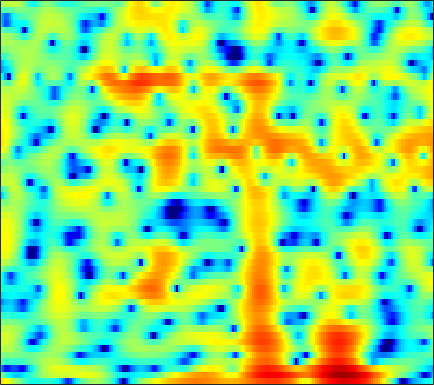

The file beside this chart, header and first rows:
6.5761, 6.0303, 5.2619, 4.4438, 3.7908, 2.8655, 1.8776, 1.1114, 0.069102, -0.99464, -2.0068, -2.7186, -3.5663, -4.2327, -4.5857, -4.8117, -4.7839, -4.618, -4.3075, -3.9972, -3.7352, -3.6043, -3.5709, -3.7431
-0.02457, -1.26, -2.922, -4.505, -5.564, -6.702, -7.428, -7.671, -7.606, -7.171, -6.469, -5.838, -4.917, -3.95, -3.221, -2.27, -1.359, -0.7102, 0.09394, 0.8217, 1.459, 1.876, 2.339, 2.7
-9.455, -12.14, -15.23, -15.41, -14.29, -13.11, -12.79, -13.12, -14.3, -15.91, -16.11, -14.27, -10.93, -7.932, -6.042, -3.932, -2.204, -1.106, 0.1325, 1.159, 2.001, 2.527, 3.101, 3.55
-2.382, -2.578, -2.798, -2.957, -3.04, -3.118, -3.157, -3.158, -3.105, -2.98, -2.751, -2.512, -2.107, -1.624, -1.222, -0.6531, -0.0578, 0.384, 0.9434, 1.445, 1.867, 2.114, 2.353, 2.482
-0.1555, -0.04191, 0.03533, 0.04388, 0.007821, -0.09004, -0.2257, -0.3388, -0.4983, -0.6562, -0.7898, -0.8637, -0.9214, -0.9138, -0.8635, -0.7269, -0.5119, -0.3065, 0.004695, 0.3466, 0.6771, 0.8979, 1.13, 1.269
1.942, 2.072, 2.125, 2.047, 1.898, 1.577, 1.11, 0.6561, -0.08972, -0.9929, -2.045, -2.901, -4.054, -5.064, -5.576, -5.722, -5.225, -4.55, -3.478, -2.385, -1.373, -0.6887, 0.09773, 0.7351
3.051, 3.192, 3.234, 3.095, 2.863, 2.375, 1.657, 0.9526, -0.2374, -1.768, -3.723, -5.544, -8.62, -12.81, -16.83, -18.65, -14.11, -11.21, -8.33, -6.099, -4.253, -3.055, -1.656, -0.4613
2.952, 3.198, 3.356, 3.305, 3.132, 2.735, 2.142, 1.572, 0.6417, -0.5013, -1.877, -3.051, -4.755, -6.499, -7.774, -9.482, -11.3, -12.67, -13.69, -12.31, -9.318, -7.045, -4.426, -2.315
1.847, 2.113, 2.327, 2.378, 2.324, 2.13, 1.796, 1.462, 0.9079, 0.2386, -0.551, -1.227, -2.241, -3.371, -4.291, -5.621, -7.067, -8.096, -8.876, -8.263, -6.501, -4.963, -3.026, -1.365
-0.6751, -0.4917, -0.3341, -0.2489, -0.2314, -0.2892, -0.4337, -0.5941, -0.8532, -1.115, -1.353, -1.522, -1.758, -1.997, -2.141, -2.236, -2.203, -2.095, -1.851, -1.454, -0.8826, -0.379, 0.3322, 1.011
-3.947, -3.766, -3.599, -3.529, -3.551, -3.7, -3.928, -4.119, -4.373, -4.527, -4.503, -4.34, -3.938, -3.404, -2.956, -2.315, -1.631, -1.102, -0.4035, 0.2726, 0.9273, 1.392, 1.98, 2.505
-8.032, -7.447, -6.871, -6.661, -6.788, -7.299, -8.173, -9.101, -10.7, -12.4, -12.97, -12.06, -9.859, -7.543, -5.982, -4.239, -2.803, -1.854, -0.6946, 0.3661, 1.307, 1.932, 2.671, 3.293
-11.38, -9.738, -8.36, -7.697, -7.557, -7.82, -8.738, -9.829, -11.81, -14.24, -15.47, -14.13, -11.23, -8.802, -7.333, -5.647, -4.183, -3.183, -1.909, -0.6492, 0.5794, 1.455, 2.512, 3.4
-7.177, -6.478, -5.869, -5.463, -5.255, -5.183, -5.424, -5.689, -5.986, -6.192, -6.453, -6.605, -6.605, -6.601, -6.814, -7.384, -7.895, -7.808, -6.591, -4.41, -2.034, -0.3884, 1.507, 3.006
-3.777, -4.031, -4.325, -4.534, -4.649, -4.743, -4.63, -4.513, -4.391, -4.242, -4.161, -4.258, -4.654, -5.317, -6.12, -7.91, -10.87, -13.28, -12.01, -7.269, -3.398, -1.183, 1.066, 2.737
-4.142, -5.396, -7.3, -9.379, -10.55, -10.57, -9.062, -7.707, -6.18, -5.1, -4.241, -3.746, -3.396, -3.293, -3.226, -3.138, -3.042, -2.801, -2.113, -1.133, 0.01842, 0.9404, 2.099, 3.065
-3.452, -5.059, -7.863, -11.36, -13.89, -13.72, -10.44, -8.489, -6.472, -5.005, -4.062, -3.545, -2.918, -2.434, -2.146, -1.717, -1.19, -0.7677, -0.1525, 0.5606, 1.324, 1.87, 2.539, 3.14
-0.06454, -0.7628, -1.687, -2.516, -3.074, -3.528, -3.571, -3.584, -3.598, -3.514, -3.518, -3.628, -3.669, -3.539, -3.408, -3.103, -2.498, -1.924, -1.118, -0.2411, 0.6735, 1.296, 2.009, 2.61
2.75, 2.566, 2.175, 1.629, 1.195, 0.514, -0.3434, -0.9966, -2.017, -3.298, -4.641, -5.705, -7.315, -8.678, -9.137, -8.851, -7.734, -6.519, -4.676, -2.92, -1.399, -0.3816, 0.7924, 1.66
4.348, 4.436, 4.276, 3.856, 3.396, 2.507, 1.282, 0.2085, -1.577, -3.926, -6.745, -9.312, -14.01, -20.63, -29.38, -27.58, -17.68, -13.66, -9.569, -6.303, -3.85, -2.408, -0.8362, 0.3044
5.144, 5.351, 5.353, 5.046, 4.572, 3.697, 2.486, 1.272, -0.619, -3.035, -6.106, -8.703, -13.22, -19.52, -26.39, -29.4, -18.91, -14.72, -10.36, -7.252, -4.888, -3.454, -2.097, -1.181
5.204, 5.414, 5.467, 5.224, 4.84, 4.116, 3.095, 2.121, 0.6506, -1.081, -3.074, -4.561, -6.669, -8.445, -9.308, -9.849, -9.238, -8.458, -7.131, -5.742, -4.572, -3.806, -3.063, -2.71
4.893, 5.085, 5.122, 4.921, 4.64, 4.027, 3.225, 2.505, 1.332, 0.07363, -1.336, -2.411, -3.71, -4.964, -5.663, -6.277, -6.572, -6.452, -6.056, -5.491, -4.813, -4.413, -3.986, -3.8
4.811, 4.976, 5.008, 4.848, 4.593, 4.077, 3.369, 2.708, 1.643, 0.3938, -1.03, -2.244, -3.968, -5.849, -7.294, -8.893, -9.73, -9.576, -8.563, -7.233, -5.964, -5.152, -4.351, -3.824
4.54, 4.67, 4.704, 4.569, 4.337, 3.909, 3.257, 2.65, 1.68, 0.4376, -1.021, -2.385, -4.567, -7.379, -10.31, -16.17, -28.16, -18.93, -12.39, -8.781, -6.506, -5.238, -3.958, -3.092
3.531, 3.623, 3.656, 3.561, 3.406, 3.085, 2.608, 2.152, 1.411, 0.4673, -0.634, -1.579, -3.006, -4.5, -5.65, -6.896, -7.549, -7.494, -6.817, -5.801, -4.701, -3.929, -2.982, -2.19
1.96, 2.037, 2.112, 2.155, 2.162, 2.04, 1.855, 1.598, 1.131, 0.5675, -0.1603, -0.7105, -1.546, -2.343, -2.89, -3.542, -3.926, -4.099, -4.06, -3.808, -3.355, -2.905, -2.289, -1.584
-0.4405, -0.3029, 0.1123, 0.6476, 1.002, 1.373, 1.521, 1.511, 1.307, 0.9434, 0.4242, -0.05336, -0.708, -1.453, -1.978, -2.679, -3.316, -3.693, -4.056, -4.104, -3.821, -3.382, -2.527, -1.549
-8.168, -6.446, -3.23, -0.783, 0.4031, 1.542, 2.032, 2.184, 2.062, 1.598, 0.9659, 0.3067, -0.5145, -1.49, -2.192, -3.188, -4.427, -5.442, -7.188, -8.71, -8.737, -7.392, -4.691, -2.301
-4.207, -3.278, -1.061, 0.8064, 1.819, 2.605, 2.882, 2.75, 2.186, 1.115, -0.2777, -1.558, -3.311, -4.577, -5.183, -5.456, -5.974, -6.753, -8.725, -11.92, -12.73, -9.327, -4.994, -1.885
2.589, 2.552, 2.761, 2.941, 3.111, 3.036, 2.762, 2.21, 1.105, -0.5753, -3.114, -5.823, -12.14, -35.18, -15.86, -9.505, -6.469, -5.332, -4.259, -3.621, -2.773, -2.103, -0.9227, 0.08367
2.61, 2.637, 2.659, 2.698, 2.598, 2.421, 1.95, 1.526, 0.6434, -0.4139, -1.878, -2.911, -4.382, -5.028, -5.047, -4.165, -3.164, -2.352, -1.494, -0.7296, -0.144, 0.2545, 0.5809, 0.8066
-0.2339, 0.3595, 0.8555, 1.227, 1.222, 1.2, 0.8549, 0.701, 0.2415, -0.1061, -0.5826, -0.7399, -1.028, -0.9852, -0.9866, -0.655, -0.3245, 0.05372, 0.4334, 0.8738, 1.111, 1.313, 1.291, 1.162
-2.552, -1.13, -0.1421, 0.1506, 0.1228, -0.2777, -0.7163, -1.105, -1.349, -1.454, -1.183, -1.032, -0.6045, -0.2637, 0.08517, 0.4349, 0.8608, 1.126, 1.503, 1.785, 2.001, 2.068, 2.062, 1.819
1.698, 1.711, 1.47, 0.5922, -0.3104, -2.304, -4.606, -6.766, -7.589, -6.355, -4.369, -3.236, -2.018, -1.251, -0.7165, -0.2204, 0.3024, 0.6281, 1.165, 1.59, 2.057, 2.223, 2.453, 2.428
5.41, 4.773, 3.653, 2.193, 0.6048, -1.994, -5.693, -9.06, -11.01, -8.435, -6.08, -4.791, -4.08, -3.771, -3.984, -4.01, -3.944, -3.439, -2.585, -1.433, -0.4589, 0.2777, 0.9278, 1.47
6.47, 5.882, 4.879, 3.707, 2.657, 1.199, -0.2928, -1.395, -2.443, -3.324, -3.885, -4.58, -5.72, -7.592, -9.858, -14.36, -19.12, -15.47, -10.38, -7.273, -5.283, -4.097, -2.936, -1.936
6.34, 5.935, 5.289, 4.436, 3.749, 2.702, 1.531, 0.7895, -0.4268, -1.519, -2.667, -3.73, -5.148, -7.086, -8.492, -10.65, -11.98, -11.59, -10.53, -9.356, -8.649, -8.624, -8.3, -7.652
5.862, 5.672, 5.233, 4.583, 3.972, 3.004, 1.931, 1.08, -0.09024, -1.165, -2.273, -2.933, -3.827, -4.651, -5.157, -5.884, -6.411, -6.794, -7.397, -8.259, -9.885, -12.03, -18.05, -29.92
5.233, 5.21, 4.857, 4.215, 3.535, 2.346, 0.9555, -0.3637, -2.027, -3.532, -4.633, -4.778, -4.768, -4.407, -4.181, -3.992, -3.879, -4.016, -4.29, -4.831, -5.623, -6.121, -6.759, -6.597
4.508, 4.554, 4.241, 3.559, 2.787, 1.317, -0.6651, -2.741, -6.473, -12.53, -19.52, -13.73, -8.576, -5.695, -4.45, -3.238, -2.56, -2.282, -2.06, -2.034, -2.078, -2.03, -1.943, -1.66
3.9, 3.913, 3.715, 3.188, 2.541, 1.462, -0.04616, -1.423, -3.428, -5.454, -6.52, -6.131, -5.02, -3.818, -2.931, -2.162, -1.682, -1.414, -1.291, -1.256, -1.261, -1.367, -1.347, -1.231
3.522, 3.543, 3.432, 3.147, 2.819, 2.264, 1.571, 1.002, 0.2852, -0.3888, -0.8094, -0.9681, -1.053, -1.004, -0.9522, -0.9638, -1.015, -1.144, -1.434, -1.833, -2.348, -2.801, -3.393, -3.876
3.144, 3.174, 3.087, 2.958, 2.888, 2.668, 2.463, 2.342, 2.029, 1.766, 1.491, 1.194, 0.874, 0.5299, 0.1509, -0.29, -0.8011, -1.285, -1.953, -2.827, -4.018, -5.054, -7.051, -9.763
2.337, 2.183, 2.028, 1.977, 2.024, 2.241, 2.53, 2.719, 2.91, 2.971, 2.793, 2.534, 2.006, 1.251, 0.6051, -0.3233, -1.282, -1.872, -2.549, -3.22, -4.063, -4.949, -6.758, -9.391
0.3375, -0.4901, -1.438, -1.854, -1.573, -0.1591, 1.397, 2.399, 3.531, 4.095, 4.2, 4.035, 3.26, 1.883, 0.5403, -1.933, -4.704, -5.872, -5.335, -3.711, -2.445, -1.998, -1.792, -1.917
-4.436, -5.857, -9.682, -21.49, -16.07, -6.127, -1.425, 0.7561, 2.707, 3.846, 4.34, 4.263, 3.616, 2.29, 0.7489, -2.299, -6.578, -8.815, -6.255, -2.946, -0.7727, 0.3081, 1.163, 1.558
-9.764, -8.555, -7.561, -6.649, -5.614, -3.681, -1.67, -0.4033, 1.029, 2.045, 2.573, 2.657, 2.495, 2.014, 1.456, 0.6021, -0.1143, -0.4125, -0.434, -0.09477, 0.3651, 0.7189, 1.018, 1.152
-9.011, -7.364, -5.59, -4.167, -3.176, -1.949, -0.8479, -0.1082, 0.7295, 1.382, 1.796, 1.953, 2.019, 1.935, 1.762, 1.478, 1.199, 1.003, 0.7755, 0.6235, 0.5043, 0.4334, 0.3223, 0.1964
-4.028, -3.444, -2.567, -1.696, -1.124, -0.4309, 0.2043, 0.6896, 1.14, 1.478, 1.734, 1.895, 1.98, 1.937, 1.847, 1.683, 1.419, 1.156, 0.7652, 0.3162, -0.1611, -0.5551, -1.003, -1.346
-0.4804, -0.2388, 0.0898, 0.4304, 0.6673, 0.9512, 1.194, 1.32, 1.483, 1.606, 1.711, 1.769, 1.821, 1.827, 1.81, 1.678, 1.397, 1.079, 0.4767, -0.378, -1.478, -2.448, -3.784, -4.84
1.679, 1.728, 1.748, 1.717, 1.707, 1.637, 1.481, 1.269, 1.053, 0.8695, 0.7515, 0.7203, 0.8759, 1.177, 1.395, 1.57, 1.568, 1.387, 0.8047, -0.2449, -1.955, -3.834, -7.737, -15.69
1.765, 1.618, 1.432, 1.216, 1.007, 0.6322, 0.07924, -0.4343, -1.462, -2.708, -3.79, -3.975, -3.142, -1.623, -0.4921, 0.765, 1.593, 1.906, 1.933, 1.515, 0.6405, -0.2521, -1.721, -2.971
-1.674, -2.148, -2.622, -2.793, -2.84, -2.906, -3.218, -3.736, -5.25, -8.243, -14.7, -25.78, -11.81, -5.806, -3.102, -0.6983, 0.8568, 1.632, 2.285, 2.566, 2.588, 2.485, 2.269, 2.084
-7.512, -9.651, -12.66, -12.13, -9.801, -7.266, -5.765, -5.309, -5.145, -5.416, -5.673, -5.453, -4.526, -3.071, -1.949, -0.535, 0.6239, 1.329, 2.033, 2.518, 2.824, 2.938, 3.03, 3.042
-7.494, -9.419, -11.86, -11.15, -9.027, -6.454, -4.661, -3.772, -2.982, -2.484, -2.126, -1.873, -1.468, -0.9876, -0.5591, 0.06265, 0.6878, 1.136, 1.661, 2.104, 2.421, 2.588, 2.699, 2.7
-2.121, -2.269, -2.34, -2.136, -1.819, -1.249, -0.7111, -0.3423, -0.1083, -0.06063, -0.1786, -0.3669, -0.6173, -0.8014, -0.8125, -0.683, -0.3119, 0.06527, 0.6431, 1.164, 1.55, 1.741, 1.799, 1.687
1.813, 2.068, 2.327, 2.508, 2.615, 2.685, 2.64, 2.495, 2.135, 1.516, 0.5979, -0.304, -1.834, -3.602, -4.835, -5.458, -4.492, -3.271, -1.724, -0.5994, 0.07789, 0.2751, 0.2091, -0.2179
